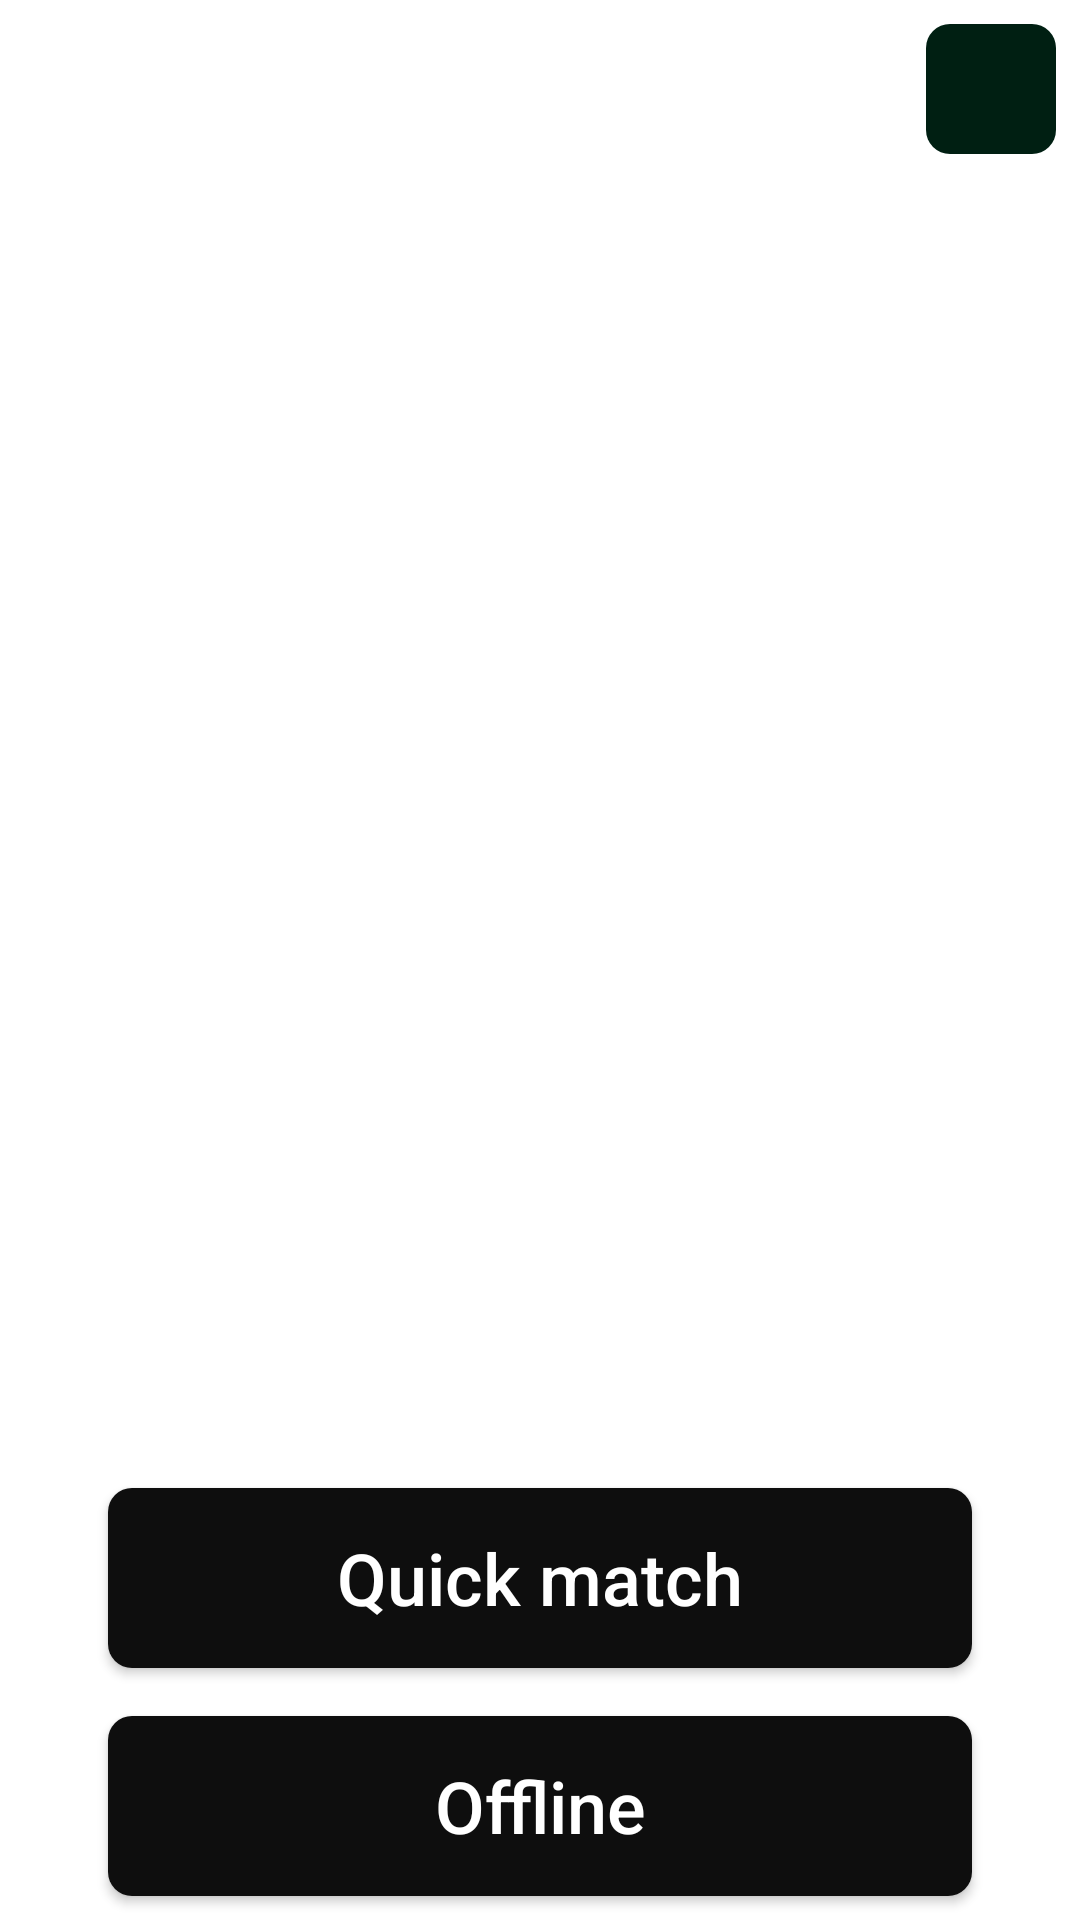

Layout XML and referenced resources for this Android screen:
<!-- AndroidManifest.xml: activity theme frontPageTheme -->
<!-- res/layout/activity_main.xml -->
<?xml version="1.0" encoding="utf-8"?>
<androidx.constraintlayout.widget.ConstraintLayout xmlns:android="http://schemas.android.com/apk/res/android"
    xmlns:app="http://schemas.android.com/apk/res-auto"
    xmlns:tools="http://schemas.android.com/tools"
    android:layout_width="match_parent"
    android:layout_height="match_parent"
    tools:context="MainActivity" >

    <ImageButton
        android:id="@+id/button_exit"
        android:layout_width="0dp"
        android:layout_height="0dp"
        android:layout_alignParentEnd="true"
        android:src="@drawable/ic_baseline_exit_to_app_24"
        android:backgroundTint="#001f12"
        app:layout_constraintDimensionRatio="1:1"
        app:layout_constraintHorizontal_bias="1"
        android:layout_marginEnd="8dp"
        android:background="@drawable/button_ripple_2"
        android:layout_marginTop="8dp"
        app:layout_constraintEnd_toEndOf="parent"
        app:layout_constraintStart_toStartOf="parent"
        app:layout_constraintTop_toTopOf="parent"
        app:layout_constraintWidth_percent=".12"
        android:contentDescription="@string/exit" />

    <android.widget.Button
        android:id="@+id/button_quick_match"
        android:layout_width="0dp"
        android:layout_height="wrap_content"
        android:background="@drawable/button_ripple"
        android:minHeight="60dp"
        android:text="@string/quick_match"
        android:layout_marginBottom="16dp"
        android:textAllCaps="false"
        android:textColor="@color/white"
        android:textSize="24sp"
        app:layout_constraintBottom_toTopOf="@+id/button_offline"
        app:layout_constraintEnd_toEndOf="parent"
        app:layout_constraintStart_toStartOf="parent"
        app:layout_constraintWidth_percent=".8" />

    <android.widget.Button
        android:id="@+id/button_offline"
        android:layout_width="0dp"
        android:layout_height="wrap_content"
        android:minHeight="60dp"
        android:text="@string/offline"
        android:textAllCaps="false"
        android:layout_marginBottom="8dp"
        android:background="@drawable/button_ripple"
        android:textSize="24sp"
        android:textColor="@color/white"
        app:layout_constraintBottom_toBottomOf="parent"
        app:layout_constraintEnd_toEndOf="parent"
        app:layout_constraintStart_toStartOf="parent"
        app:layout_constraintWidth_percent=".8" />


</androidx.constraintlayout.widget.ConstraintLayout>
<!-- resources referenced by this layout -->
<resources>
  <color name="white">#FFFFFFFF</color>
  <!-- drawable button_ripple (drawable) -->
  <?xml version="1.0" encoding="utf-8"?>
  <ripple xmlns:android="http://schemas.android.com/apk/res/android"
      android:color="@color/greenish">
  
      <item android:id="@android:id/mask">
          <shape>
              <corners android:radius="8dp" />
              <solid
                  android:color="@color/black_dim"/>
          </shape>
      </item>
  
      <item android:id="@android:id/background">
          <shape>
              <corners android:radius="8dp" />
              <solid android:color="@color/black_dim"/>
          </shape>
  
      </item>
  
  </ripple>
  <!-- drawable button_ripple_2 (drawable) -->
  <?xml version="1.0" encoding="utf-8"?>
  <ripple xmlns:android="http://schemas.android.com/apk/res/android"
      android:color="@color/greenish">
  
      <item android:id="@android:id/mask">
          <shape>
              <corners android:radius="8dp" />
              <gradient
                  android:angle="45"
                  android:startColor="@color/black"
                  android:endColor="@color/black_dim_main"/>
          </shape>
      </item>
  
      <item android:id="@android:id/background">
          <shape>
              <corners android:radius="8dp" />
              <gradient
                  android:angle="45"
                  android:startColor="@color/black"
                  android:endColor="@color/black_dim_main"/>
          </shape>
  
      </item>
  
  </ripple>
  <string name="exit">exit</string>
  <string name="offline">Offline</string>
  <string name="quick_match">Quick match</string>
  <style name="frontPageTheme" parent="Theme.TicTacToe">
          <item name="android:windowBackground">@drawable/bg_image</item>
      </style>
  <color name="greenish">#209720</color>
  <color name="black_dim">#0E0E0E</color>
  <color name="black">#FF000000</color>
  <color name="black_dim_main">#401818</color>
  <style name="Theme.TicTacToe" parent="Theme.MaterialComponents.DayNight.DarkActionBar">
          
          <item name="colorPrimary">@color/purple_500</item>
          <item name="colorPrimaryVariant">@color/purple_700</item>
          <item name="colorOnPrimary">@color/white</item>
          
          <item name="colorSecondary">@color/teal_200</item>
          <item name="colorSecondaryVariant">@color/teal_700</item>
          <item name="colorOnSecondary">@color/black</item>
          
          <item name="android:statusBarColor">?attr/colorPrimaryVariant</item>
          
      </style>
  <color name="purple_500">#FF6200EE</color>
  <color name="purple_700">#FF3700B3</color>
  <color name="teal_200">#FF03DAC5</color>
  <color name="teal_700">#FF018786</color>
</resources>
